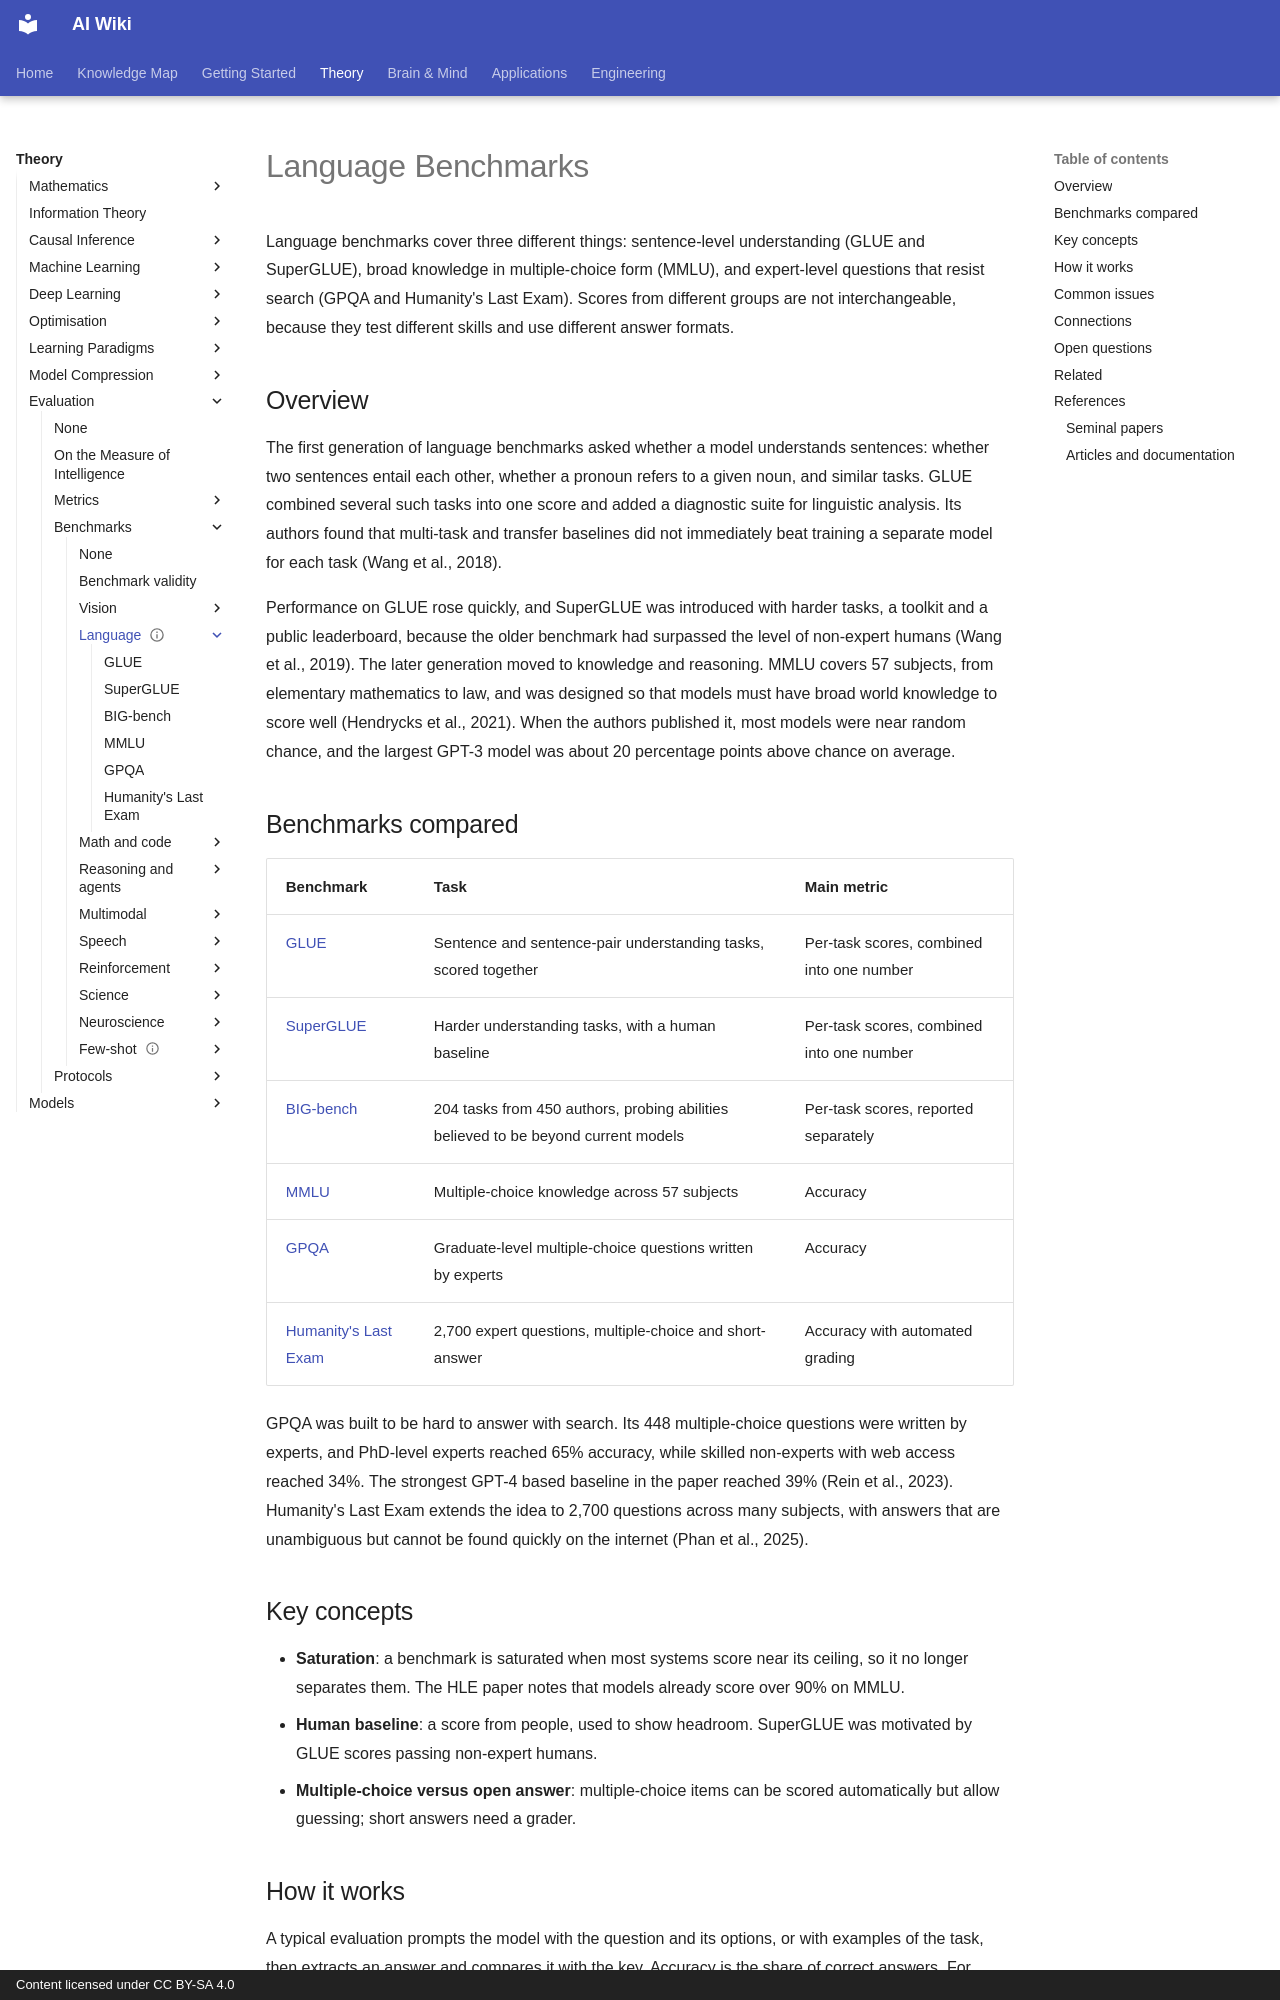

repository: zi-yue-1129/ai-wiki · page: theory/evaluation/benchmarks/language/index.html · generator: mkdocs · copyright: Content licensed under CC BY-SA 4.0

---
status: complete
last_reviewed: 2026-10-28
related:
  - engineering/evaluation
  - reference/datasets
tags:
  - evaluation
  - benchmarks
  - language
aliases:
  - Language benchmarks
  - 語言基準
---

# Language Benchmarks

Language benchmarks cover three different things: sentence-level understanding (GLUE and SuperGLUE), broad knowledge in multiple-choice form (MMLU), and expert-level questions that resist search (GPQA and Humanity's Last Exam). Scores from different groups are not interchangeable, because they test different skills and use different answer formats.

## Overview

The first generation of language benchmarks asked whether a model understands sentences: whether two sentences entail each other, whether a pronoun refers to a given noun, and similar tasks. GLUE combined several such tasks into one score and added a diagnostic suite for linguistic analysis. Its authors found that multi-task and transfer baselines did not immediately beat training a separate model for each task (Wang et al., 2018).

Performance on GLUE rose quickly, and SuperGLUE was introduced with harder tasks, a toolkit and a public leaderboard, because the older benchmark had surpassed the level of non-expert humans (Wang et al., 2019). The later generation moved to knowledge and reasoning. MMLU covers 57 subjects, from elementary mathematics to law, and was designed so that models must have broad world knowledge to score well (Hendrycks et al., 2021). When the authors published it, most models were near random chance, and the largest GPT-3 model was about 20 percentage points above chance on average.

## Benchmarks compared

| Benchmark | Task | Main metric |
|---|---|---|
| [GLUE](glue.md) | Sentence and sentence-pair understanding tasks, scored together | Per-task scores, combined into one number |
| [SuperGLUE](superglue.md) | Harder understanding tasks, with a human baseline | Per-task scores, combined into one number |
| [BIG-bench](big-bench.md) | 204 tasks from 450 authors, probing abilities believed to be beyond current models | Per-task scores, reported separately |
| [MMLU](mmlu.md) | Multiple-choice knowledge across 57 subjects | Accuracy |
| [GPQA](gpqa.md) | Graduate-level multiple-choice questions written by experts | Accuracy |
| [Humanity's Last Exam](hle.md) | 2,700 expert questions, multiple-choice and short-answer | Accuracy with automated grading |

GPQA was built to be hard to answer with search. Its 448 multiple-choice questions were written by experts, and PhD-level experts reached 65% accuracy, while skilled non-experts with web access reached 34%. The strongest GPT-4 based baseline in the paper reached 39% (Rein et al., 2023). Humanity's Last Exam extends the idea to 2,700 questions across many subjects, with answers that are unambiguous but cannot be found quickly on the internet (Phan et al., 2025).

## Key concepts

- **Saturation**: a benchmark is saturated when most systems score near its ceiling, so it no longer separates them. The HLE paper notes that models already score over 90% on MMLU.
- **Human baseline**: a score from people, used to show headroom. SuperGLUE was motivated by GLUE scores passing non-expert humans.
- **Multiple-choice versus open answer**: multiple-choice items can be scored automatically but allow guessing; short answers need a grader.
